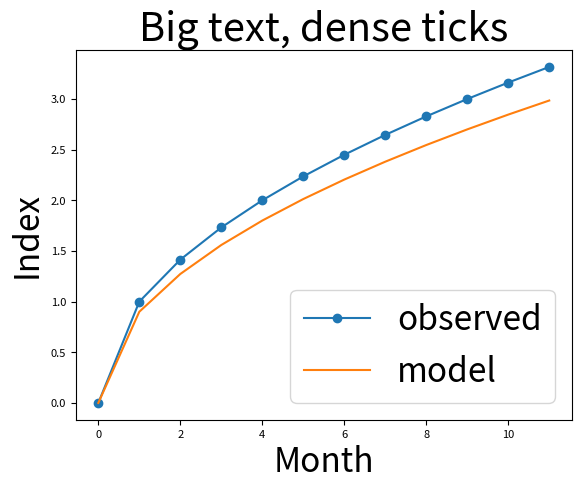

This chart was generated by the following Python code:
import numpy as np
import matplotlib.pyplot as plt

plt.rcParams['font.size'] = 24
x = np.arange(12)
fig, ax = plt.subplots(figsize=(6.4, 4.8))
ax.plot(x, np.sqrt(x), marker="o", label="observed")
ax.plot(x, np.sqrt(x) * 0.9, label="model")
ax.set_title("Big text, dense ticks")
ax.set_xlabel("Month")
ax.set_ylabel("Index")
ax.tick_params(labelsize=8)        # many ticks: keep them small
ax.legend()
fig.savefig("dense.png", dpi=300)
